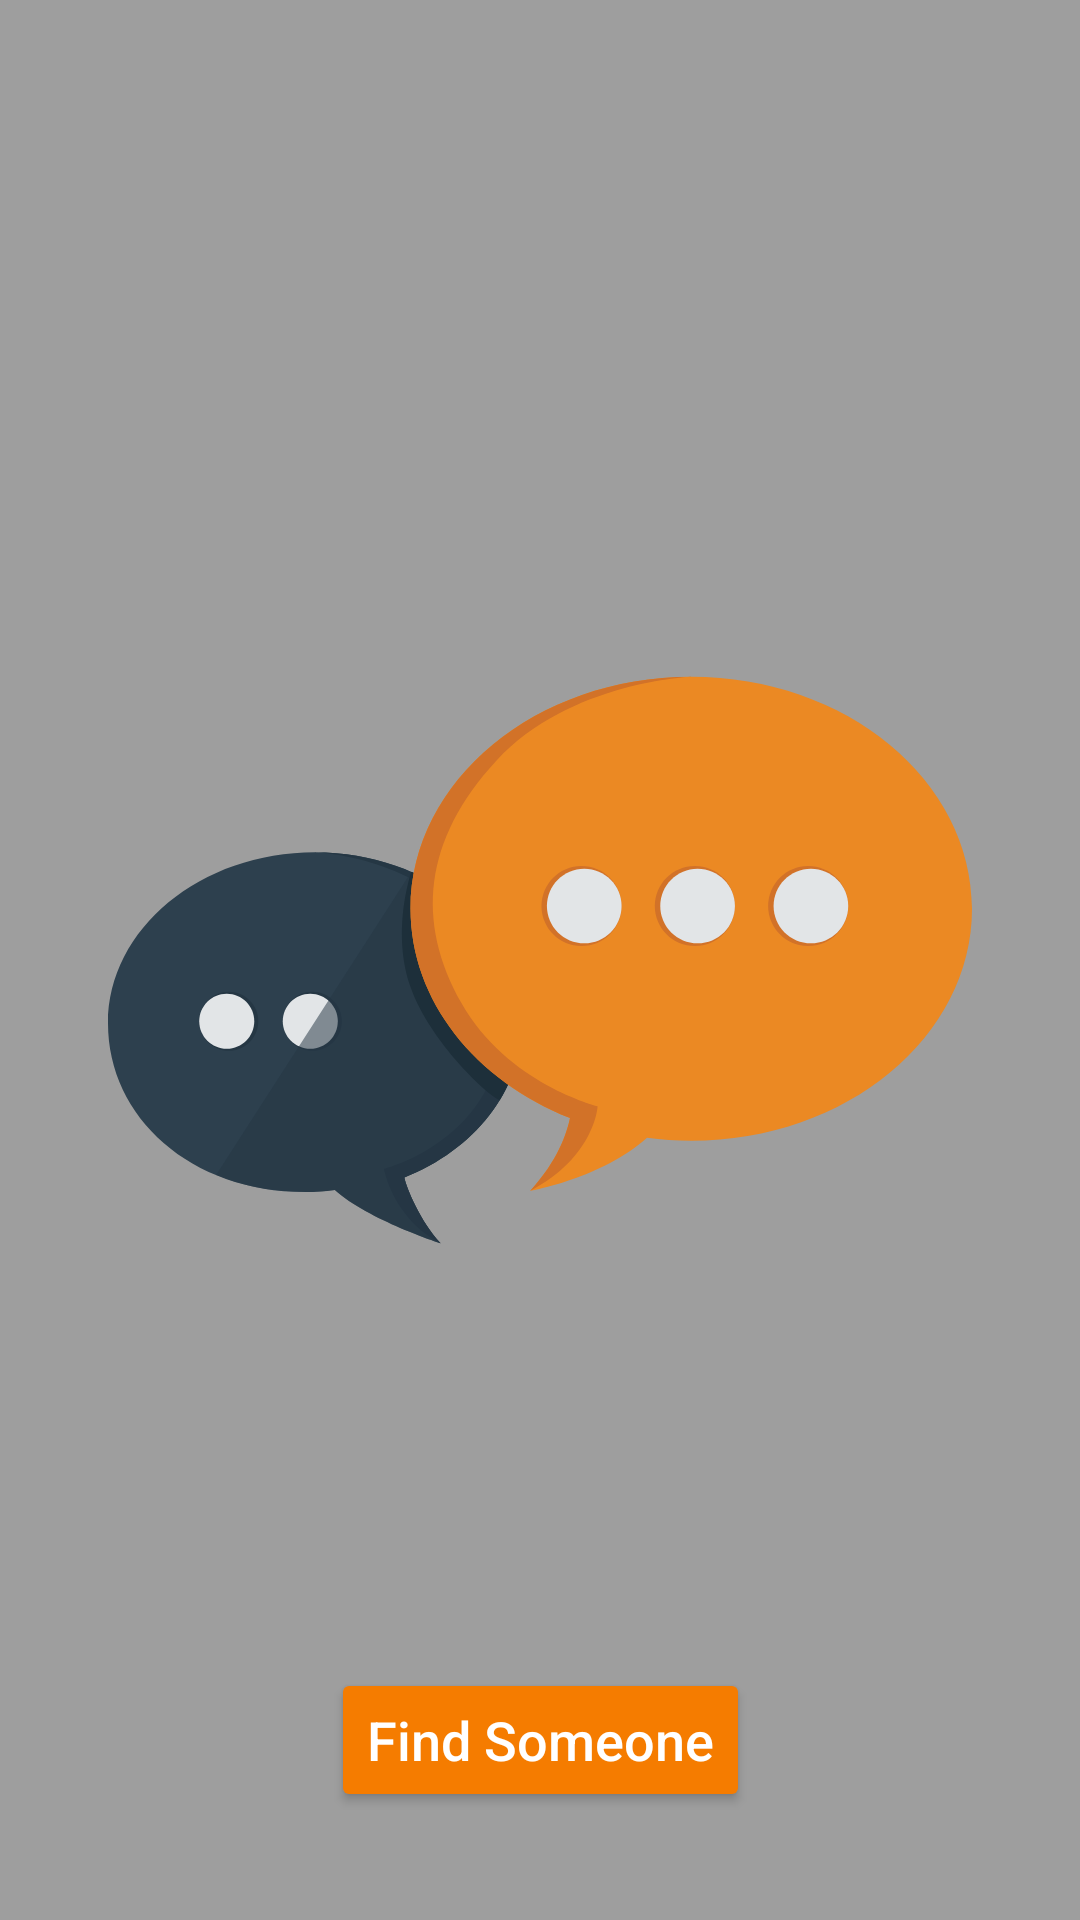

Write the Android layout XML for this screen, with the resource values it uses.
<!-- AndroidManifest.xml: application theme AppTheme -->
<!-- res/layout/fragment_main.xml -->
<?xml version="1.0" encoding="utf-8"?>
<android.support.constraint.ConstraintLayout xmlns:android="http://schemas.android.com/apk/res/android"
    android:layout_width="match_parent"
    android:layout_height="match_parent"
    xmlns:app="http://schemas.android.com/apk/res-auto">

    <android.support.v7.widget.AppCompatImageView
        android:layout_width="match_parent"
        android:layout_height="match_parent"
        android:layout_margin="@dimen/main_background_image_margin"
        app:layout_constraintBottom_toBottomOf="parent"
        app:layout_constraintEnd_toEndOf="parent"
        app:layout_constraintStart_toStartOf="parent"
        app:layout_constraintTop_toTopOf="parent"
        app:srcCompat="@drawable/ic_chat" />

    <Button
        android:id="@+id/btnSearch"
        style="@style/Widget.AppCompat.Button.Colored"
        android:layout_width="wrap_content"
        android:layout_height="wrap_content"
        android:layout_marginStart="@dimen/generalMargin"
        android:layout_marginEnd="@dimen/generalMargin"
        android:layout_marginBottom="@dimen/find_user_button_bottom_margin"
        android:backgroundTint="@color/colorPrimaryDark"
        android:text="@string/find_user_button_text"
        android:textAllCaps="false"
        android:textSize="@dimen/find_user_button_text_size"
        app:layout_constraintBottom_toBottomOf="parent"
        app:layout_constraintEnd_toEndOf="parent"
        app:layout_constraintStart_toStartOf="parent" />

</android.support.constraint.ConstraintLayout>
<!-- resources referenced by this layout -->
<resources>
  <color name="colorPrimaryDark">#F57C00</color>
  <dimen name="find_user_button_bottom_margin">36dp</dimen>
  <dimen name="find_user_button_text_size">18sp</dimen>
  <dimen name="generalMargin">8dp</dimen>
  <dimen name="main_background_image_margin">36dp</dimen>
  <!-- drawable ic_chat: vector/xml drawable (drawable, 5710 chars, omitted) -->
  <string name="find_user_button_text">Find Someone</string>
  <style name="AppTheme" parent="Theme.AppCompat.Light.DarkActionBar">
          <item name="colorPrimary">@color/colorPrimary</item>
          <item name="colorPrimaryDark">@color/colorPrimaryDark</item>
          <item name="colorAccent">@color/colorAccent</item>
          <item name="android:colorBackground">@color/colorAccent</item>
      </style>
  <color name="colorPrimary">#FF9800</color>
  <color name="colorAccent">#9E9E9E</color>
</resources>
